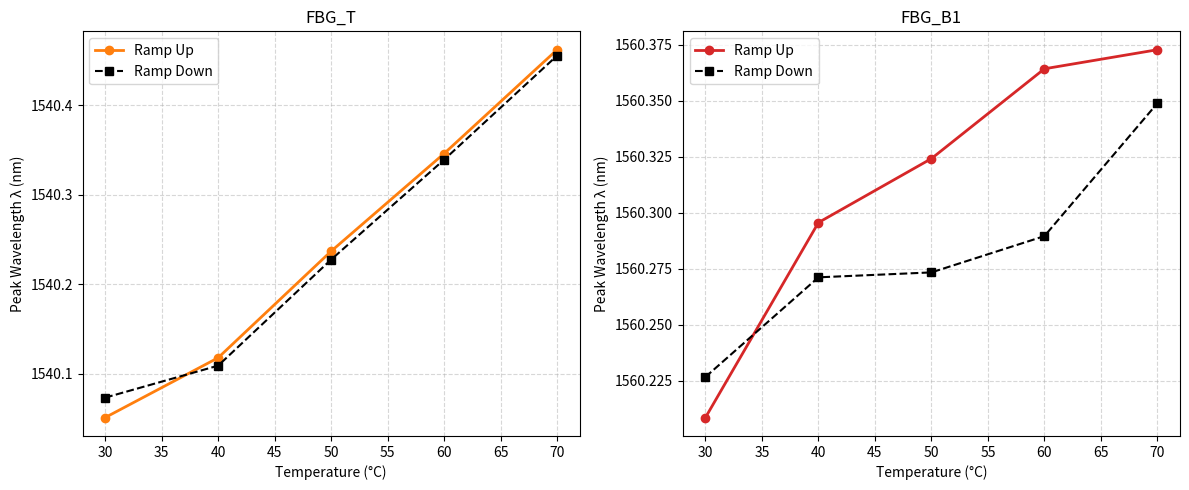

Reproduce this figure in Python.
import numpy as np
import matplotlib.pyplot as plt

fbg_t_data = [(30, 1540.051331), (30, 1540.073578), (40, 1540.118073), (40, 1540.109283), (50, 1540.237), (50, 1540.227661), (60, 1540.346039), (60, 1540.339172), (70, 1540.461945), (70, 1540.455353)]
fbg_b1_data = [(30, 1560.208496), (30, 1560.226624), (40, 1560.295563), (40, 1560.271118), (50, 1560.324127), (50, 1560.273315), (60, 1560.364227), (60, 1560.28952), (70, 1560.372742), (70, 1560.348846)]

average = False

fig, axes = plt.subplots(1, 2, figsize=(12, 5))

datasets = [
    (axes[0], fbg_t_data, 'FBG_T', '#ff7f0e'),
    (axes[1], fbg_b1_data, 'FBG_B1', '#d62728')
]

for ax, data, title, color in datasets:
    arr = np.array(data)
    temps_up = arr[0::2, 0]
    vals_up = arr[0::2, 1]
    vals_down = arr[1::2, 1]

    if average:
        vals_avg = 0.5 * (vals_up + vals_down)
        ax.plot(temps_up, vals_avg, 'o-', color=color, linewidth=2, label='Average (Up & Down)')
    else:
        ax.plot(temps_up, vals_up, 'o-', color=color, linewidth=2, label='Ramp Up')
        ax.plot(temps_up, vals_down, 's--', color='black', linewidth=1.5, label='Ramp Down')

    ax.set_title(title)
    ax.set_xlabel('Temperature (°C)')
    ax.set_ylabel('Peak Wavelength λ (nm)')
    ax.legend()
    ax.grid(True, linestyle='--', alpha=0.5)
    ax.ticklabel_format(useOffset=False, style='plain', axis='y')

plt.tight_layout()
plt.show()
